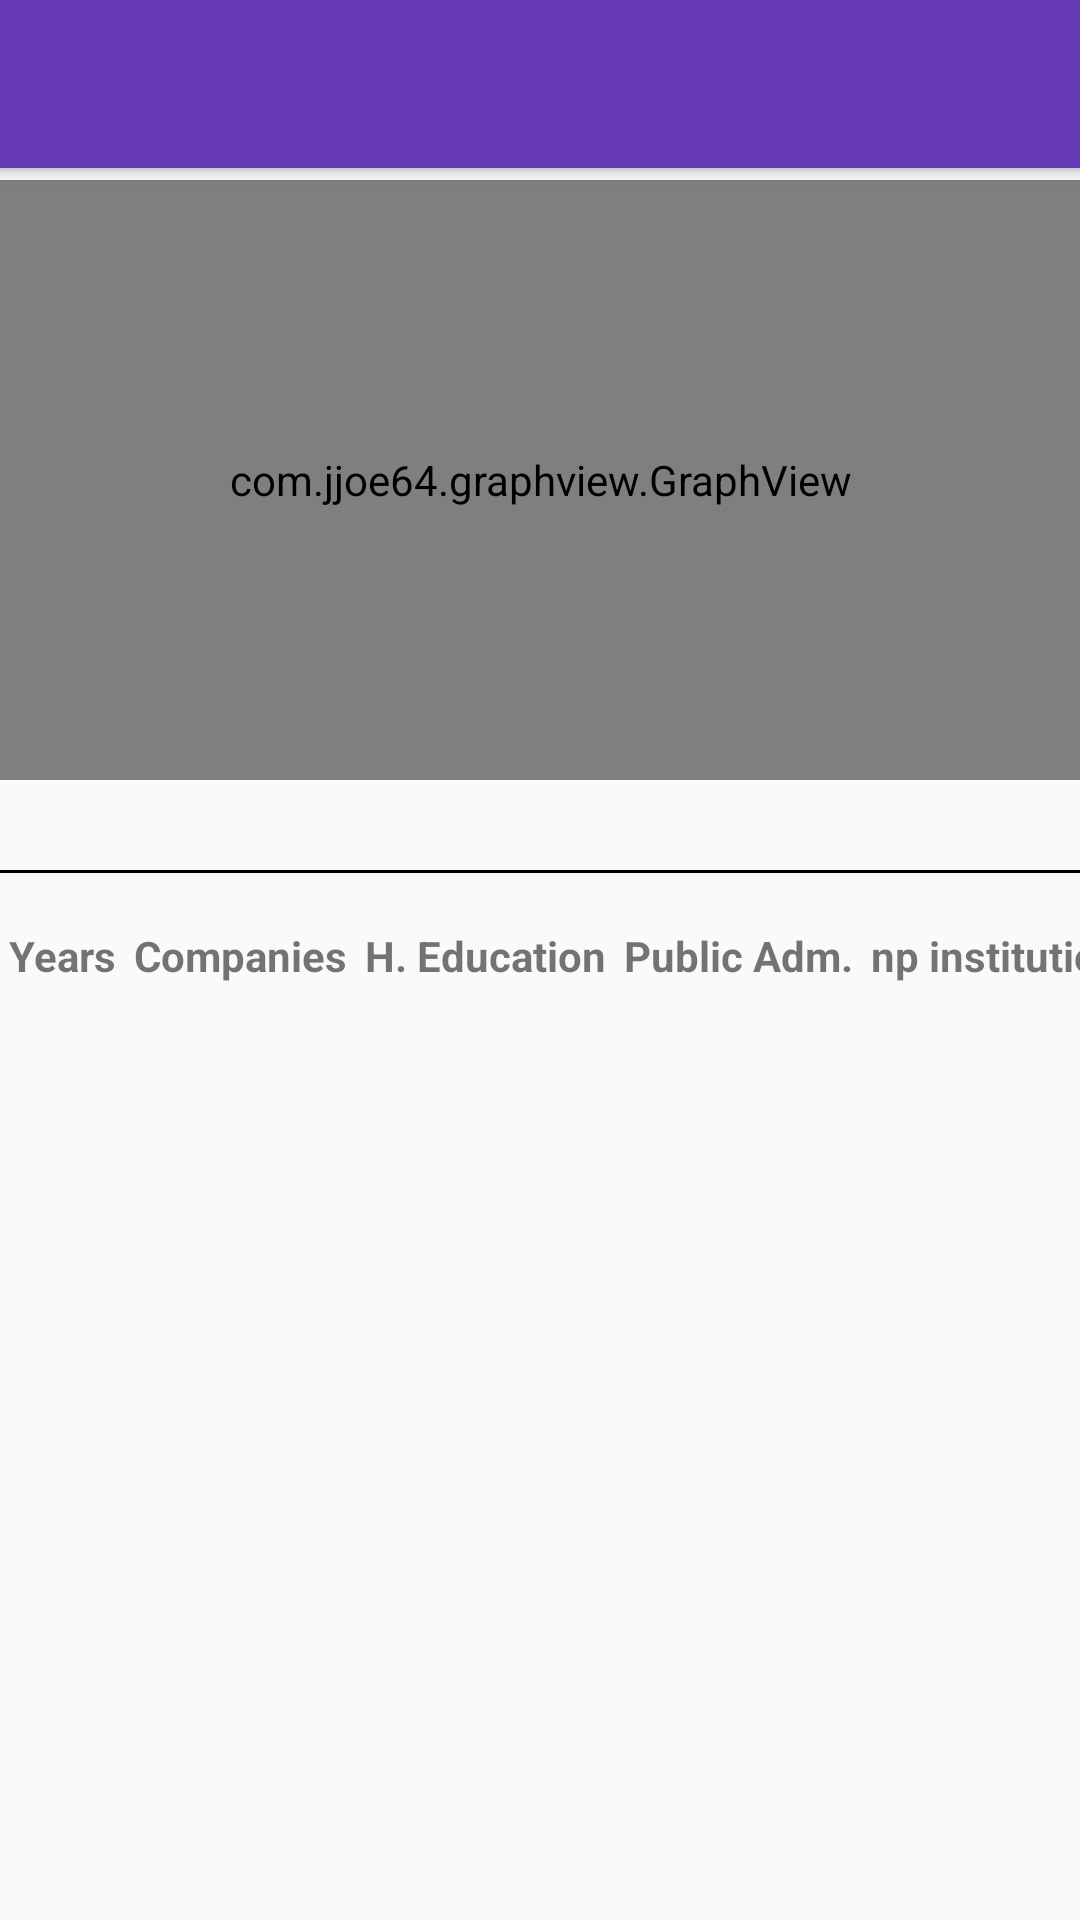

This screen was rendered from an Android layout file. Write that file and the resources it references.
<!-- AndroidManifest.xml: application theme MainTheme -->
<!-- res/layout/activity_frdetail.xml -->
<?xml version="1.0" encoding="utf-8"?>
<android.support.design.widget.CoordinatorLayout xmlns:android="http://schemas.android.com/apk/res/android"
    xmlns:app="http://schemas.android.com/apk/res-auto"
    xmlns:tools="http://schemas.android.com/tools"
    android:layout_width="match_parent"
    android:layout_height="match_parent"
    tools:context=".FRDetail">

    <android.support.design.widget.AppBarLayout
        android:layout_width="match_parent"
        android:layout_height="wrap_content"
        android:theme="@style/MainTheme.AppBarOverlay">

        <android.support.v7.widget.Toolbar
            android:id="@+id/toolbar"
            android:layout_width="match_parent"
            android:layout_height="?attr/actionBarSize"
            android:background="@color/mainAppColor"
            app:popupTheme="@style/MainTheme.PopupOverlay" />

    </android.support.design.widget.AppBarLayout>

    <include layout="@layout/content_frdetail" />


</android.support.design.widget.CoordinatorLayout>
<!-- res/layout/content_frdetail.xml (included above) -->
<?xml version="1.0" encoding="utf-8"?>
<RelativeLayout xmlns:android="http://schemas.android.com/apk/res/android"
    xmlns:app="http://schemas.android.com/apk/res-auto"
    xmlns:tools="http://schemas.android.com/tools"
    android:layout_width="match_parent"
    android:layout_height="match_parent"
    tools:context="com.example.samuel.tfgapp.secondActivity">

    <android.support.v7.widget.Toolbar
        android:id="@+id/toolbar"
        android:layout_width="match_parent"
        android:layout_height="?attr/actionBarSize"
        android:background="@color/mainAppColor"
        android:elevation="4dp"
        android:theme="@style/ThemeOverlay.AppCompat.ActionBar"
        app:popupTheme="@style/ThemeOverlay.AppCompat.Light"/>

    <com.jjoe64.graphview.GraphView android:id="@+id/generalChart"
        android:layout_marginTop="60dp"
        android:layout_width="match_parent"
        android:layout_height="200dip" />

    <LinearLayout android:id="@+id/splitLine"
        android:layout_marginTop="30dp"
        android:layout_below="@id/generalChart"
        android:layout_width="fill_parent"
        android:layout_height="1dp"
        android:background="@color/black"
        android:orientation="horizontal"
        />

    <TableLayout android:id="@+id/detailTable"
        android:layout_below="@+id/splitLine"
        android:layout_marginTop="15dp"
        android:layout_width="match_parent"
        android:layout_height="match_parent"
        android:stretchColumns="*">
        <TableRow>
            <TextView
                android:textStyle="bold"
                android:gravity="center"
                android:text="Years"
                android:padding="3dip"
                android:tag="Years/int"
                android:clickable="true"
                android:focusable="true"
                android:onClick="orderBy"/>
            <TextView
                android:textStyle="bold"
                android:gravity="center"
                android:text="Companies"
                android:padding="3dip"
                android:tag="Companies/double"
                android:clickable="true"
                android:focusable="true"
                android:onClick="orderBy"/>
            <TextView
                android:textStyle="bold"
                android:text="H. Education"
                android:gravity="center"
                android:padding="3dip"
                android:tag="Higher Education/double"
                android:clickable="true"
                android:focusable="true"
                android:onClick="orderBy"/>
            <TextView
                android:textStyle="bold"
                android:gravity="center"
                android:text="Public Adm."
                android:padding="3dip"
                android:tag="Public administration/double"
                android:clickable="true"
                android:focusable="true"
                android:onClick="orderBy"/>

            <TextView
                android:textStyle="bold"
                android:gravity="center"
                android:padding="3dip"
                android:text="np institutions"
                android:tag="Private non-profit institutions/double"
                android:clickable="true"
                android:focusable="true"
                android:onClick="orderBy"/>
        </TableRow>

    </TableLayout>

</RelativeLayout>
<!-- resources referenced by this layout -->
<resources>
  <color name="black">#000000</color>
  <color name="mainAppColor">#673ab7</color>
  <style name="MainTheme" parent="Theme.AppCompat.Light.NoActionBar">
          
          <item name="android:actionMenuTextColor">@color/white</item>
          <item name="android:actionOverflowMenuStyle">@color/white</item>
          <item name="actionOverflowButtonStyle">@style/MainOverFlowStyle</item>
      </style>
  <color name="white">#FFFFFF</color>
  <style name="MainOverFlowStyle" parent="@style/Widget.AppCompat.ActionButton.Overflow">
          <item name="android:tint">@color/white</item>
      </style>
</resources>
